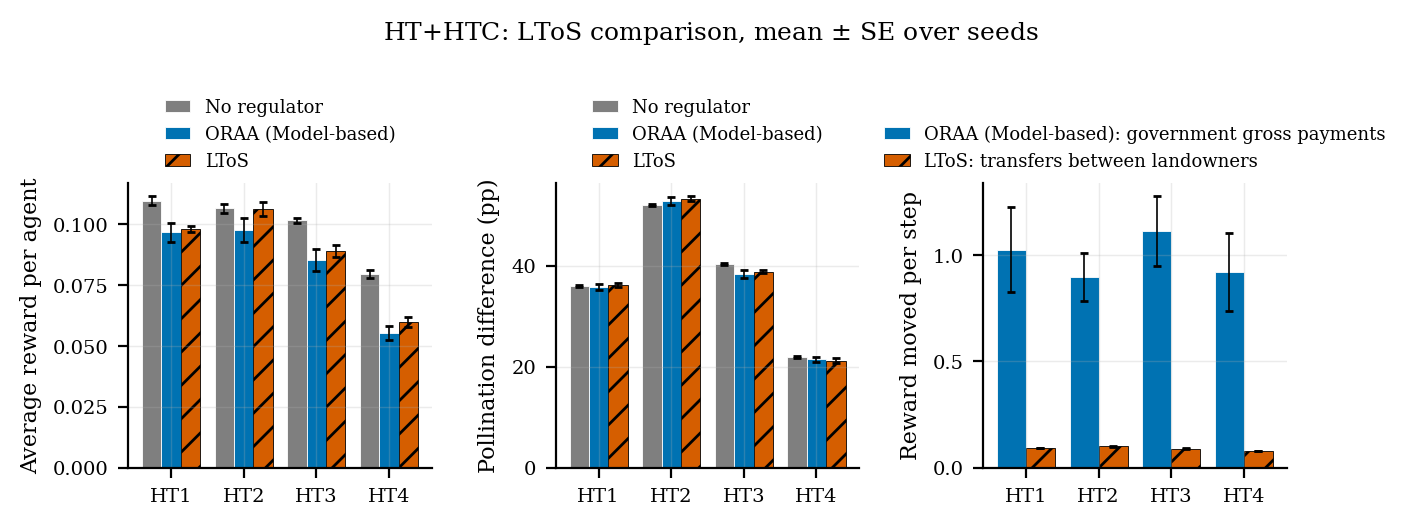

Data behind this chart, as committed beside it:
group, setting, condition, metric, mean, se, n
HT+HTC, HT1, no_regulator, reward_per_agent, 0.1098, 0.001666, 10
HT+HTC, HT2, no_regulator, reward_per_agent, 0.1065, 0.00175, 10
HT+HTC, HT3, no_regulator, reward_per_agent, 0.1017, 0.001041, 10
HT+HTC, HT4, no_regulator, reward_per_agent, 0.07951, 0.001535, 10
HT+HTC, HT1, oraa_mb, reward_per_agent, 0.09672, 0.003818, 10
HT+HTC, HT2, oraa_mb, reward_per_agent, 0.09753, 0.004968, 10
HT+HTC, HT3, oraa_mb, reward_per_agent, 0.08536, 0.004626, 10
HT+HTC, HT4, oraa_mb, reward_per_agent, 0.0553, 0.002911, 10
HT+HTC, HT1, ltos, reward_per_agent, 0.09808, 0.001239, 10
HT+HTC, HT2, ltos, reward_per_agent, 0.1063, 0.002965, 10
HT+HTC, HT3, ltos, reward_per_agent, 0.08908, 0.002342, 10
HT+HTC, HT4, ltos, reward_per_agent, 0.05994, 0.002035, 10
HT+HTC, HT1, no_regulator, pollination_difference_pp, 35.98, 0.188, 10
HT+HTC, HT2, no_regulator, pollination_difference_pp, 51.94, 0.2076, 10
HT+HTC, HT3, no_regulator, pollination_difference_pp, 40.29, 0.1409, 10
HT+HTC, HT4, no_regulator, pollination_difference_pp, 21.88, 0.1751, 10
HT+HTC, HT1, oraa_mb, pollination_difference_pp, 35.84, 0.5852, 10
HT+HTC, HT2, oraa_mb, pollination_difference_pp, 52.89, 0.7923, 10
HT+HTC, HT3, oraa_mb, pollination_difference_pp, 38.41, 0.7788, 10
HT+HTC, HT4, oraa_mb, pollination_difference_pp, 21.45, 0.4658, 10
HT+HTC, HT1, ltos, pollination_difference_pp, 36.11, 0.387, 10
HT+HTC, HT2, ltos, pollination_difference_pp, 53.19, 0.4956, 10
HT+HTC, HT3, ltos, pollination_difference_pp, 38.78, 0.31, 10
HT+HTC, HT4, ltos, pollination_difference_pp, 21.19, 0.4311, 10
HT+HTC, HT1, oraa_mb, budget_gross, 1.025, 0.2005, 10
HT+HTC, HT2, oraa_mb, budget_gross, 0.8976, 0.1134, 10
HT+HTC, HT3, oraa_mb, budget_gross, 1.112, 0.1636, 10
HT+HTC, HT4, oraa_mb, budget_gross, 0.9202, 0.1832, 10
HT+HTC, HT1, ltos, transfer_volume, 0.09176, 0.001349, 10
HT+HTC, HT2, ltos, transfer_volume, 0.1007, 0.002804, 10
HT+HTC, HT3, ltos, transfer_volume, 0.08851, 0.002061, 10
HT+HTC, HT4, ltos, transfer_volume, 0.0771, 0.001561, 10
